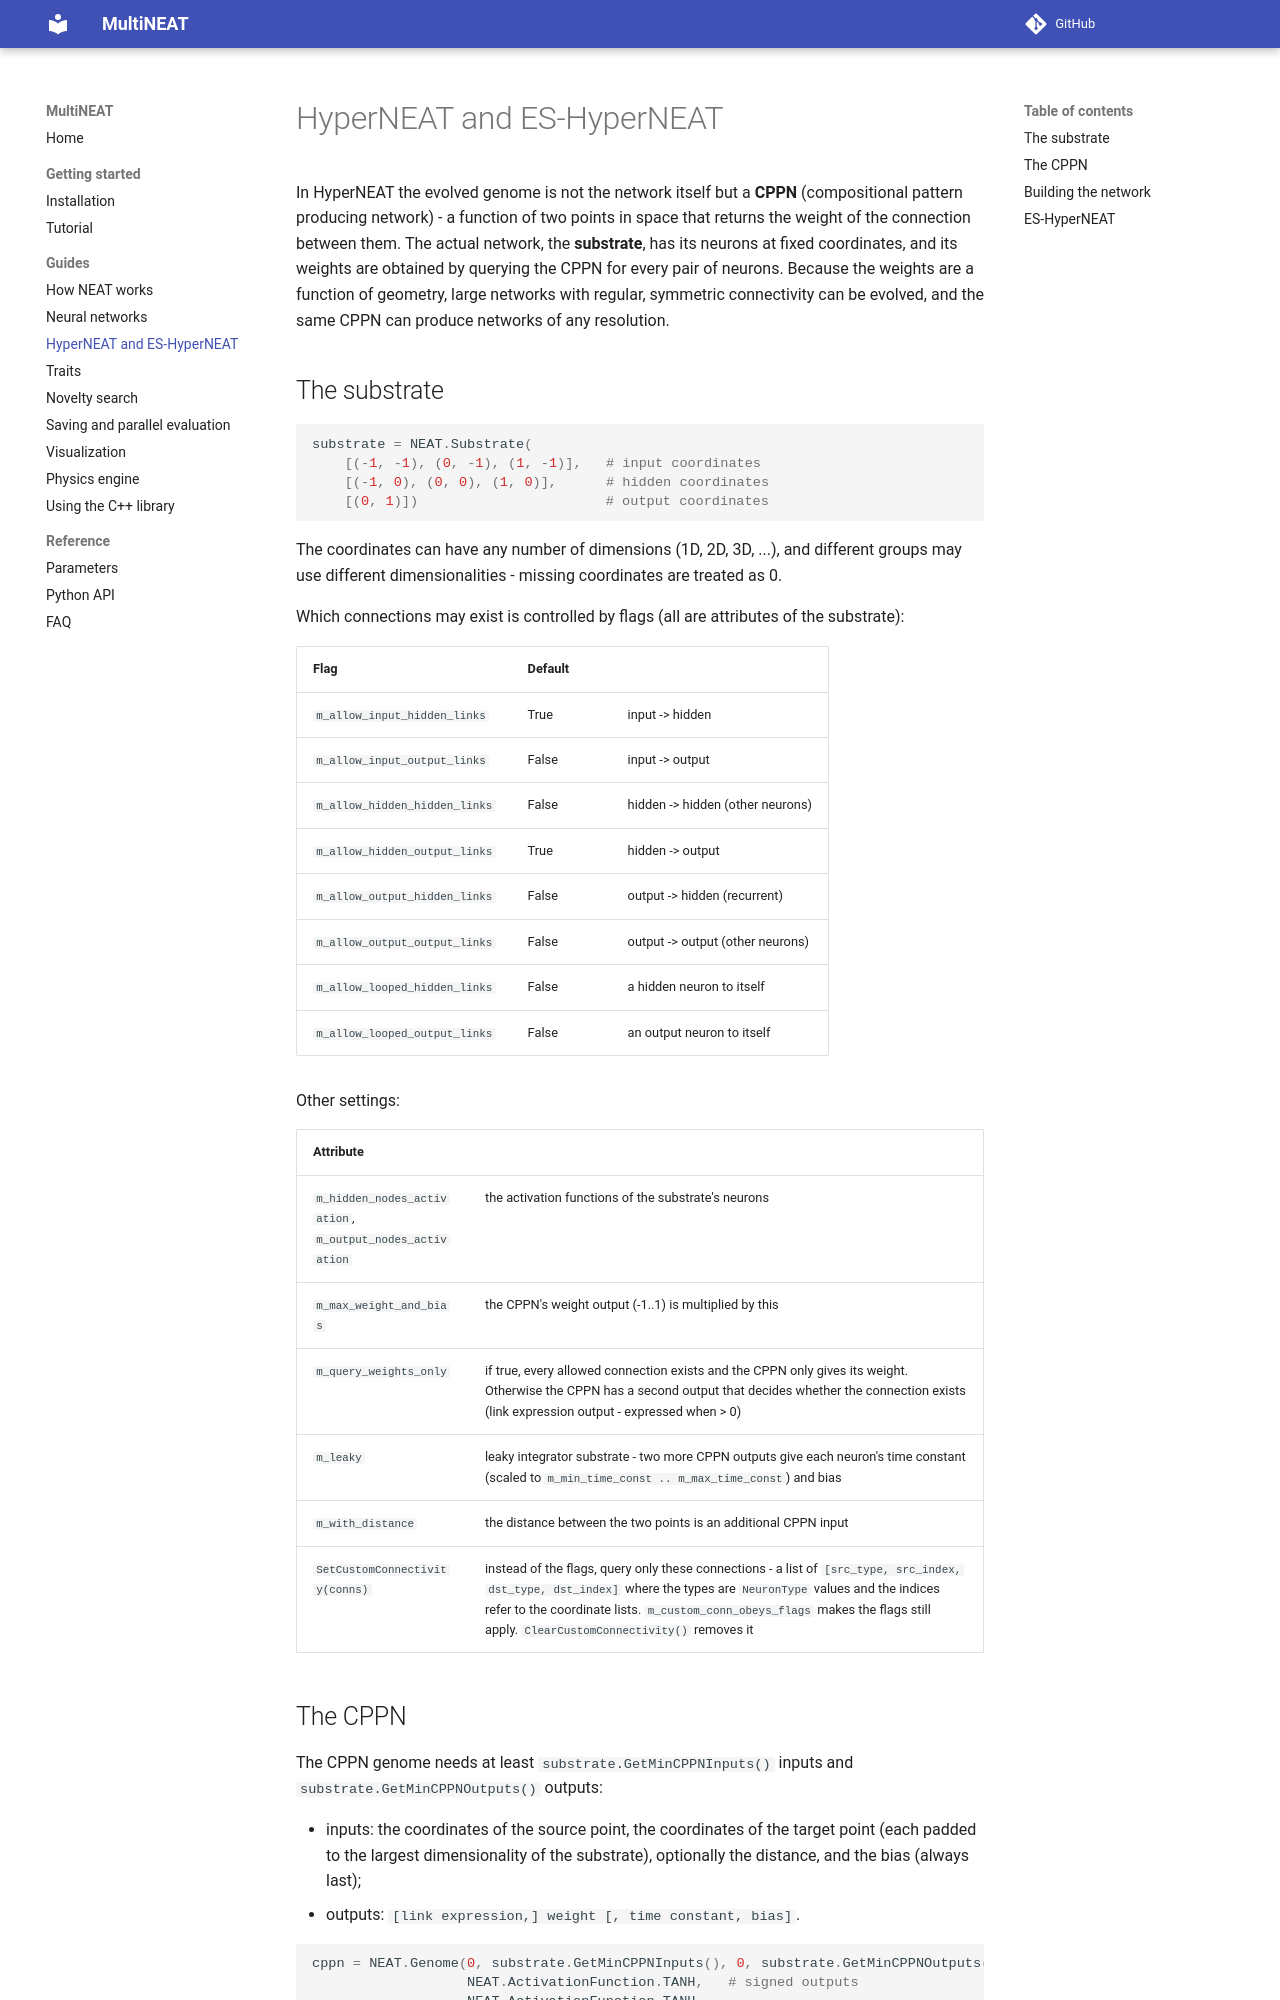

repository: peter-ch/MultiNEAT · page: hyperneat/index.html · generator: mkdocs

# HyperNEAT and ES-HyperNEAT

In HyperNEAT the evolved genome is not the network itself but a **CPPN** (compositional pattern
producing network) - a function of two points in space that returns the weight of the connection
between them. The actual network, the **substrate**, has its neurons at fixed coordinates, and its
weights are obtained by querying the CPPN for every pair of neurons. Because the weights are a
function of geometry, large networks with regular, symmetric connectivity can be evolved, and the same
CPPN can produce networks of any resolution.

## The substrate

```python
substrate = NEAT.Substrate(
    [(-1, -1), (0, -1), (1, -1)],   # input coordinates
    [(-1, 0), (0, 0), (1, 0)],      # hidden coordinates
    [(0, 1)])                       # output coordinates
```

The coordinates can have any number of dimensions (1D, 2D, 3D, ...), and different groups may use
different dimensionalities - missing coordinates are treated as 0.

Which connections may exist is controlled by flags (all are attributes of the substrate):

| Flag | Default | |
|---|---|---|
| `m_allow_input_hidden_links` | True | input -> hidden |
| `m_allow_input_output_links` | False | input -> output |
| `m_allow_hidden_hidden_links` | False | hidden -> hidden (other neurons) |
| `m_allow_hidden_output_links` | True | hidden -> output |
| `m_allow_output_hidden_links` | False | output -> hidden (recurrent) |
| `m_allow_output_output_links` | False | output -> output (other neurons) |
| `m_allow_looped_hidden_links` | False | a hidden neuron to itself |
| `m_allow_looped_output_links` | False | an output neuron to itself |

Other settings:

| Attribute | |
|---|---|
| `m_hidden_nodes_activation`, `m_output_nodes_activation` | the activation functions of the substrate's neurons |
| `m_max_weight_and_bias` | the CPPN's weight output (-1..1) is multiplied by this |
| `m_query_weights_only` | if true, every allowed connection exists and the CPPN only gives its weight. Otherwise the CPPN has a second output that decides whether the connection exists (link expression output - expressed when > 0) |
| `m_leaky` | leaky integrator substrate - two more CPPN outputs give each neuron's time constant (scaled to `m_min_time_const .. m_max_time_const`) and bias |
| `m_with_distance` | the distance between the two points is an additional CPPN input |
| `SetCustomConnectivity(conns)` | instead of the flags, query only these connections - a list of `[src_type, src_index, dst_type, dst_index]` where the types are `NeuronType` values and the indices refer to the coordinate lists. `m_custom_conn_obeys_flags` makes the flags still apply. `ClearCustomConnectivity()` removes it |
